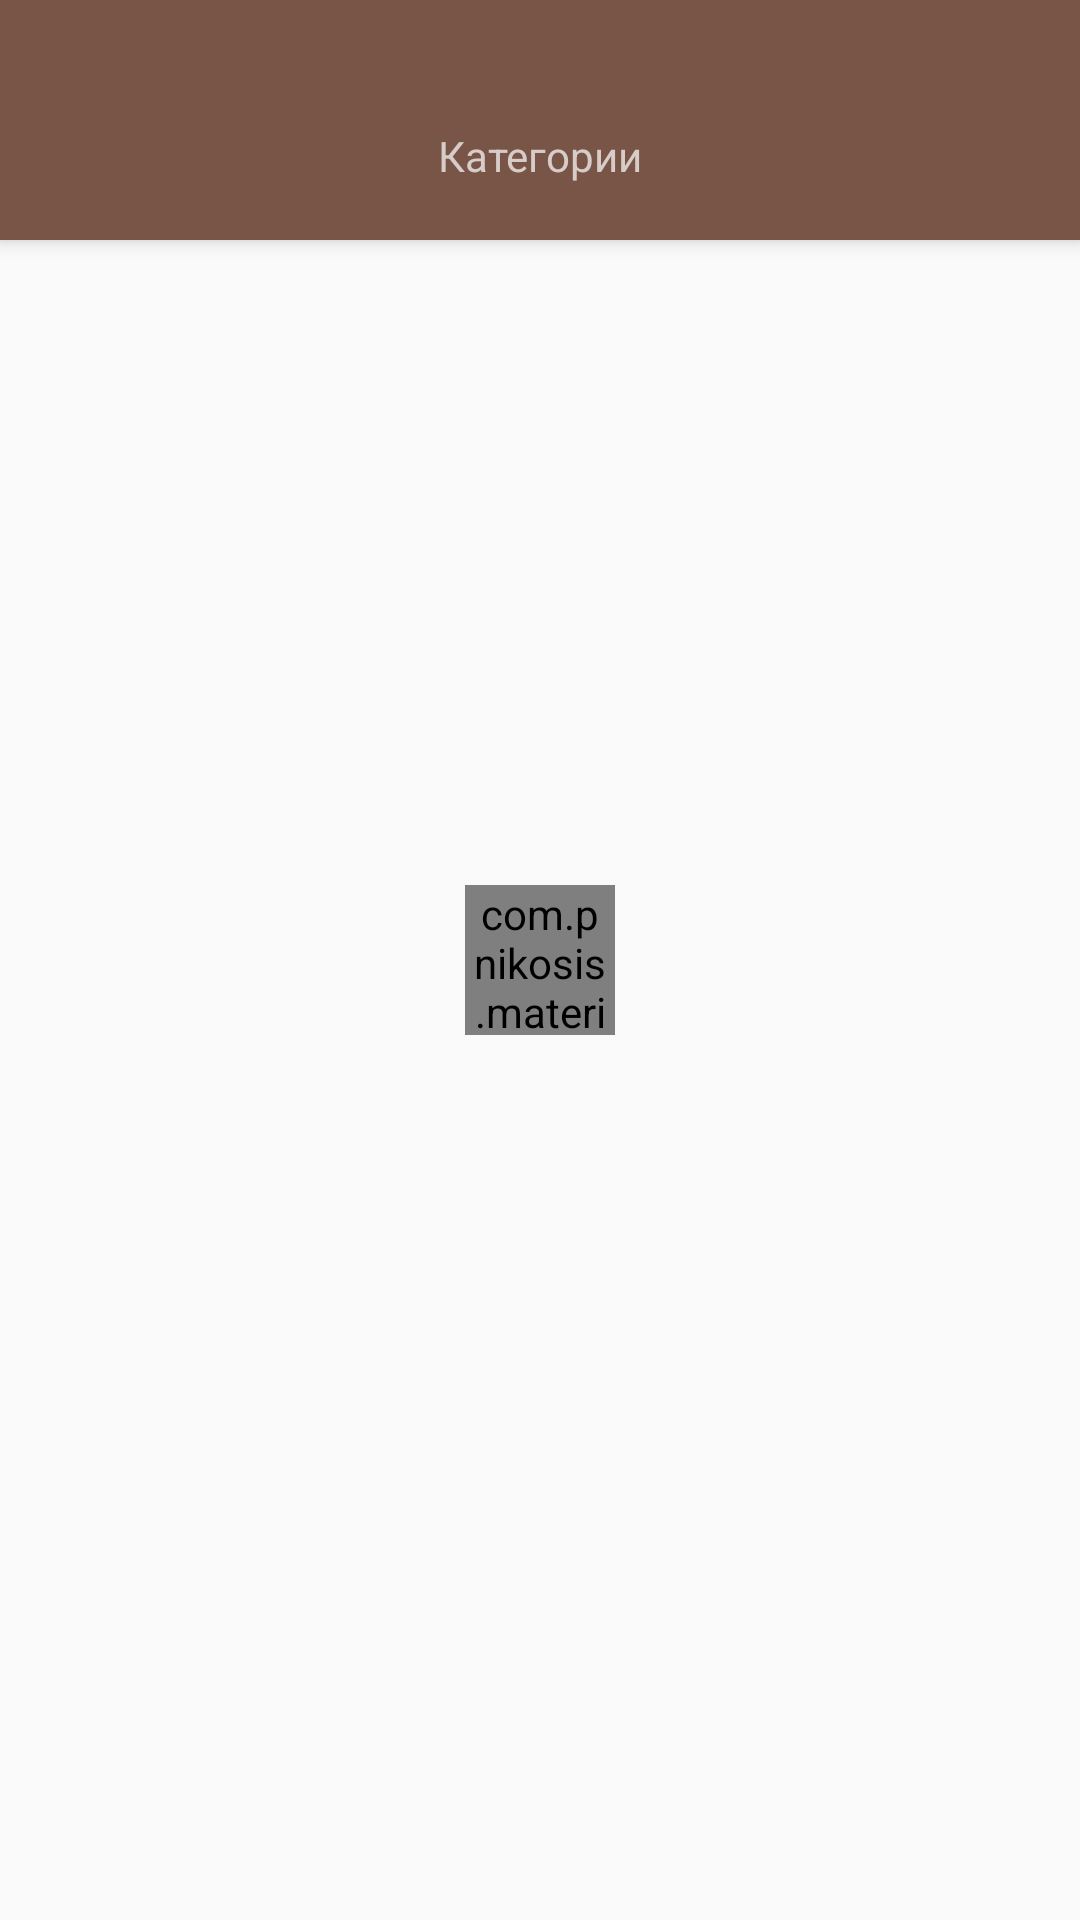

Here is an Android app screen rendered from its layout file. Give the layout XML and the strings, colors and styles it references.
<!-- AndroidManifest.xml: application theme AppTheme.Base -->
<!-- res/layout/activity_categories.xml -->
<RelativeLayout xmlns:android="http://schemas.android.com/apk/res/android"
                xmlns:tools="http://schemas.android.com/tools"
                xmlns:wheel="http://schemas.android.com/apk/res-auto"
                android:layout_width="match_parent"
                android:layout_height="match_parent"
                android:background="@color/background_material_light"
                tools:displayActivity="ua.com.radiokot.feed.CategoriesActivity">

    <androidx.appcompat.widget.Toolbar
        android:id="@+id/toolbar"
        android:layout_width="fill_parent"
        android:layout_height="@dimen/toolbar_height"
        android:layout_gravity="top"
        android:elevation="4dp"
        android:background="?attr/colorPrimary"
        android:minHeight="?attr/actionBarSize"
        android:paddingTop="@dimen/toolbar_top_padding"
        tools:ignore="UnusedAttribute">

        <TextView
            android:layout_width="wrap_content"
            android:layout_height="wrap_content"
            android:text="@string/title_activity_categories"
            android:textColor="@color/primary_light"
            android:layout_gravity="center"
            android:visibility="visible"
            android:id="@+id/toolbarTitle" />

        <ImageButton
            android:id="@+id/buttonConfirm"
            android:layout_width="wrap_content"
            android:layout_height="match_parent"
            android:layout_marginRight="10dp"
            android:src="@drawable/ic_check"
            android:background="@null"
            android:layout_gravity="right"
            android:visibility="invisible"/>

    </androidx.appcompat.widget.Toolbar>

    <ListView
        android:layout_width="match_parent"
        android:layout_height="match_parent"
        android:id="@+id/listCategories"
        android:layout_below="@+id/toolbar"
        android:divider="@android:color/transparent"
        android:dividerHeight="0dp"
        android:paddingTop="10dp"
        android:paddingBottom="@dimen/list_bottom_padding"
        android:clipToPadding="false"
        android:fadingEdge="none"/>

    <com.pnikosis.materialishprogress.ProgressWheel
        android:id="@+id/progress"
        android:layout_centerInParent="true"
        android:layout_width="50dp"
        android:layout_height="50dp"
        android:layout_gravity="center_horizontal"
        wheel:matProg_barColor="@color/primary_light"
        wheel:matProg_progressIndeterminate="true" />

</RelativeLayout>
<!-- resources referenced by this layout -->
<resources>
  <color name="primary_light">#d7ccc8</color>
  <dimen name="list_bottom_padding">0dp</dimen>
  <dimen name="toolbar_height">56dp</dimen>
  <dimen name="toolbar_top_padding">0dp</dimen>
  <string name="title_activity_categories">Категории</string>
  <style name="AppTheme.Base" parent="AppTheme">
          <item name="android:windowBackground">@color/post_light</item>
          <item name="android:windowContentOverlay">@null</item>
          <item name="actionBarSize">56dp</item>
      </style>
  <style name="AppTheme" parent="Theme.AppCompat.Light.DarkActionBar">
          <item name="colorPrimary">@color/primary</item>
          <item name="colorPrimaryDark">@color/primary_dark</item>
          <item name="colorAccent">@color/accent</item>
          <item name="windowActionBar">false</item>
          <item name="windowNoTitle">true</item>
          <item name="android:windowBackground">@color/post_light</item>
      </style>
  <color name="post_light">#FFFFFF</color>
  <color name="primary">#795548</color>
  <color name="primary_dark">#5D4037</color>
  <color name="accent">#9E9E9E</color>
</resources>
